2-way image classification set "RotatedDataset" from GitHub (Ehsanacc/Fundamentals-of-Neuroscience); label vocabulary: animals, non-animals.

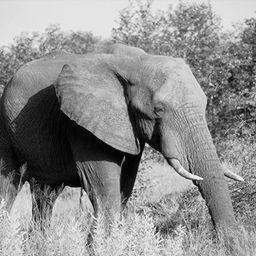
Label: animals

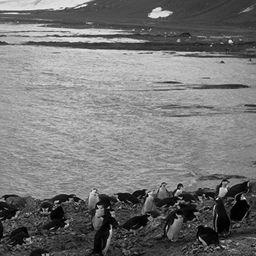
Label: animals

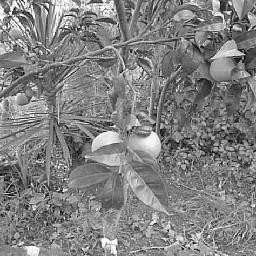
Label: non-animals

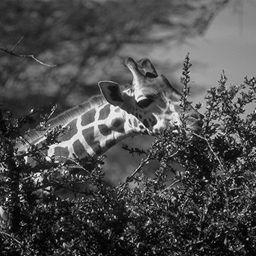
Label: animals

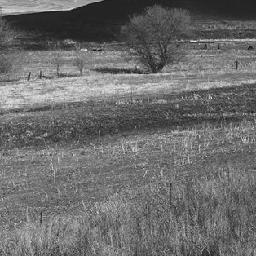
Label: non-animals

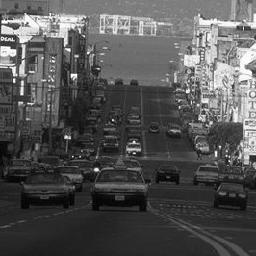
Label: non-animals
